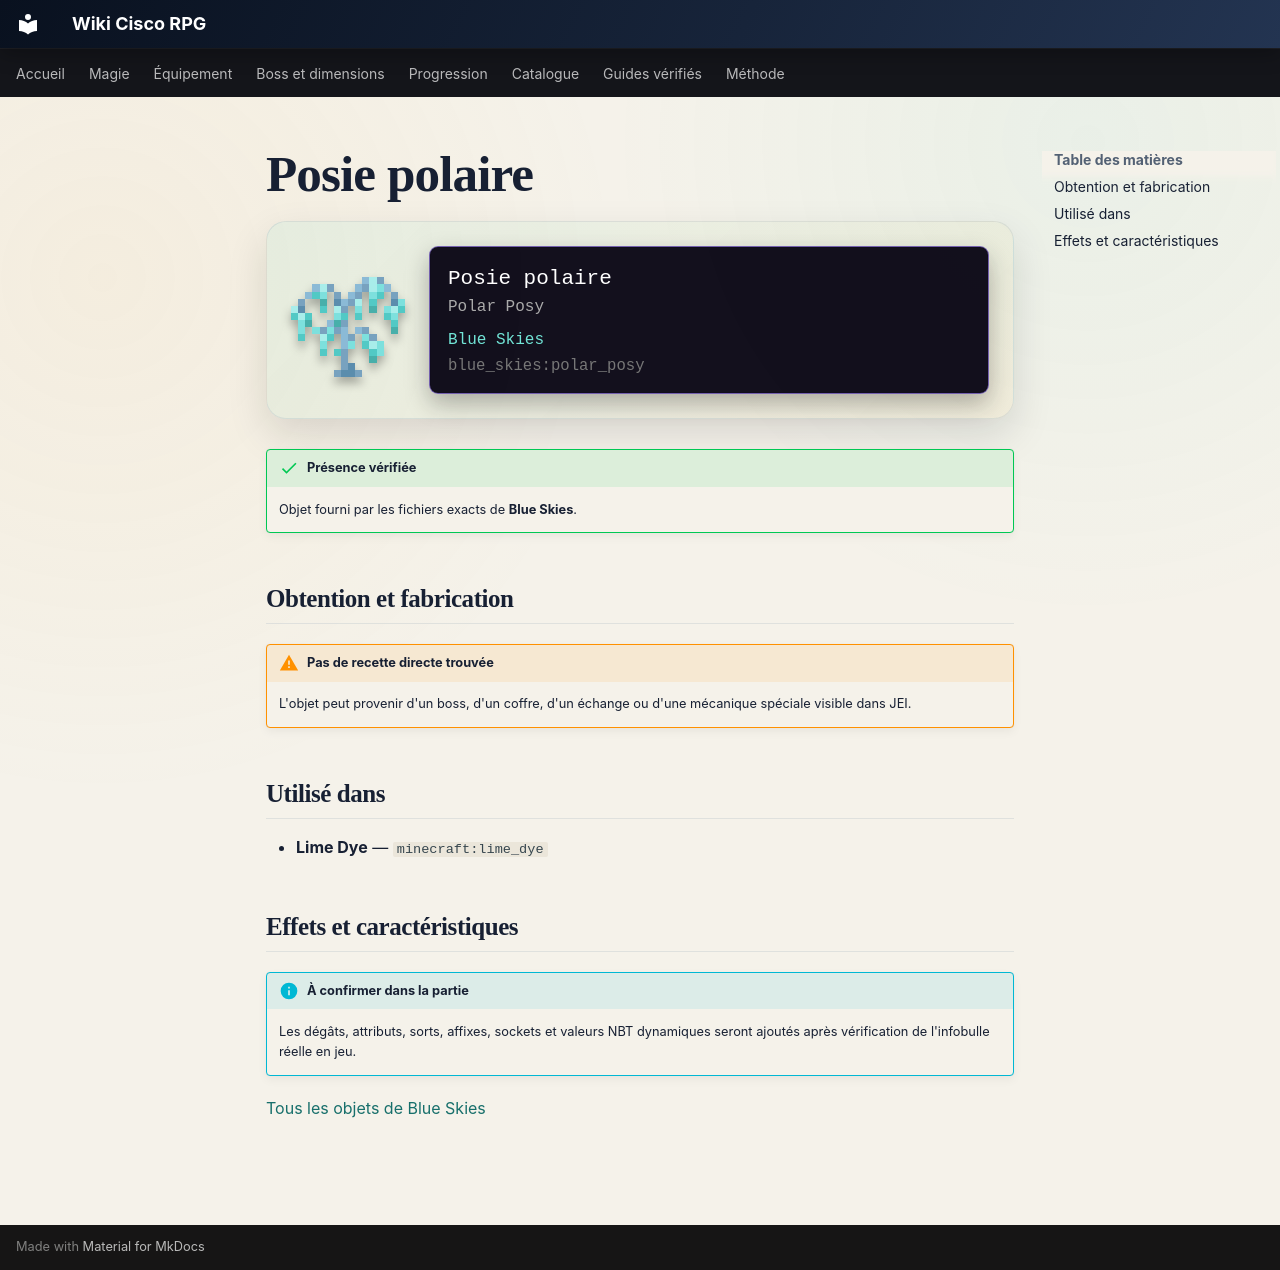

repository: Kloups-Dev/wiki-cisco-rpg · page: catalogue/objets/blue_skies/polar_posy/index.html · generator: mkdocs

# Posie polaire

<div class="mc-item-showcase">
<img class="mc-item-icon" src="../../../../assets/generated/items/blue_skies/polar_posy.png" alt="Posie polaire">
<div class="mc-tooltip-card">
<div class="mc-tooltip-card__name">Posie polaire</div>
<div class="mc-tooltip-card__alias">Polar Posy</div>
<div class="mc-tooltip-card__mod">Blue Skies</div>
<div class="mc-tooltip-card__id">blue_skies:polar_posy</div>
</div>
</div>

!!! success "Présence vérifiée"
    Objet fourni par les fichiers exacts de **Blue Skies**.

## Obtention et fabrication

!!! warning "Pas de recette directe trouvée"
    L'objet peut provenir d'un boss, d'un coffre, d'un échange ou d'une mécanique spéciale visible dans JEI.

## Utilisé dans

- **Lime Dye** — <code>minecraft:lime_dye</code>

## Effets et caractéristiques

!!! info "À confirmer dans la partie"
    Les dégâts, attributs, sorts, affixes, sockets et valeurs NBT dynamiques seront ajoutés après vérification de l'infobulle réelle en jeu.

[Tous les objets de Blue Skies](../../../contenu/blue-skies.md)
